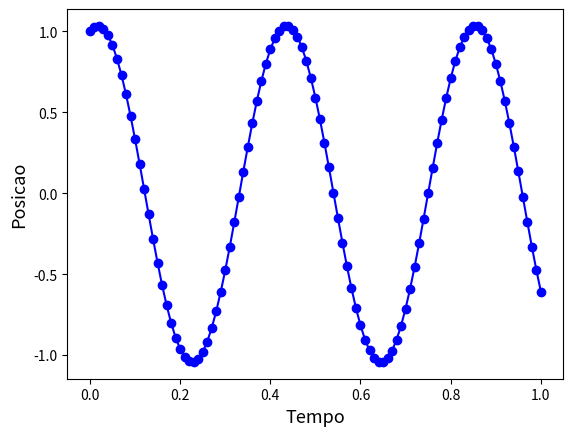

The script that saved this image:
# -*- coding: utf-8 -*-
"""
Created on Mon Jan 22 19:43:18 2018

[redacted]
"""

from __future__ import unicode_literals
import numpy as np
import matplotlib.pyplot as plt
from matplotlib import style 

import math

#-------------=====================Runge-Kutta--------------------------- 


def f(y,v): #y=p
    return -1-4*k*k*y*y-4*k*k*y*v*v+y*(2*g1*k-w*w)

def g(y,v):
    return v

c=5.0
m=1
k=0.10
g1=9.8
w=15
#n=100
n=100
t0=0

v0 = 4.0
y0 =1.0
#h =(tf-t0)/n
dt=0.01

t=[t0]
v=[v0]
y=[y0]

for i in range(n):
    k1 = f(y0,v0)
    L1 = g(y0,v0)
    k2 = f(y0+dt/2*L1,v0+dt/2*k1)
    L2 = g(y0,v0+dt/2*k1)
    k3 = f(y0+dt/2*L2,v0+dt/2*k2)
    L3 = g(y0,v0+dt/2*k2)
    k4 = f(y0+dt*L3,v0+dt*k3)
    L4 = g(y0,v0+dt*k3)
   
    y0 = y0+dt/6*(L1+2*L2+2*L3+L4)
    y.append(y0)
    v0 = v0+dt/6*(k1+2*k2+2*k3+k4)
    t0=t0+dt
    t.append(t0)

print(y)
   

plt.plot(t,y,'bo-')
  
plt.xlabel('Tempo',fontsize=13)
plt.ylabel('Posicao',fontsize=13)

#plt.savefig("aro.jpg")
plt.show()    
 
